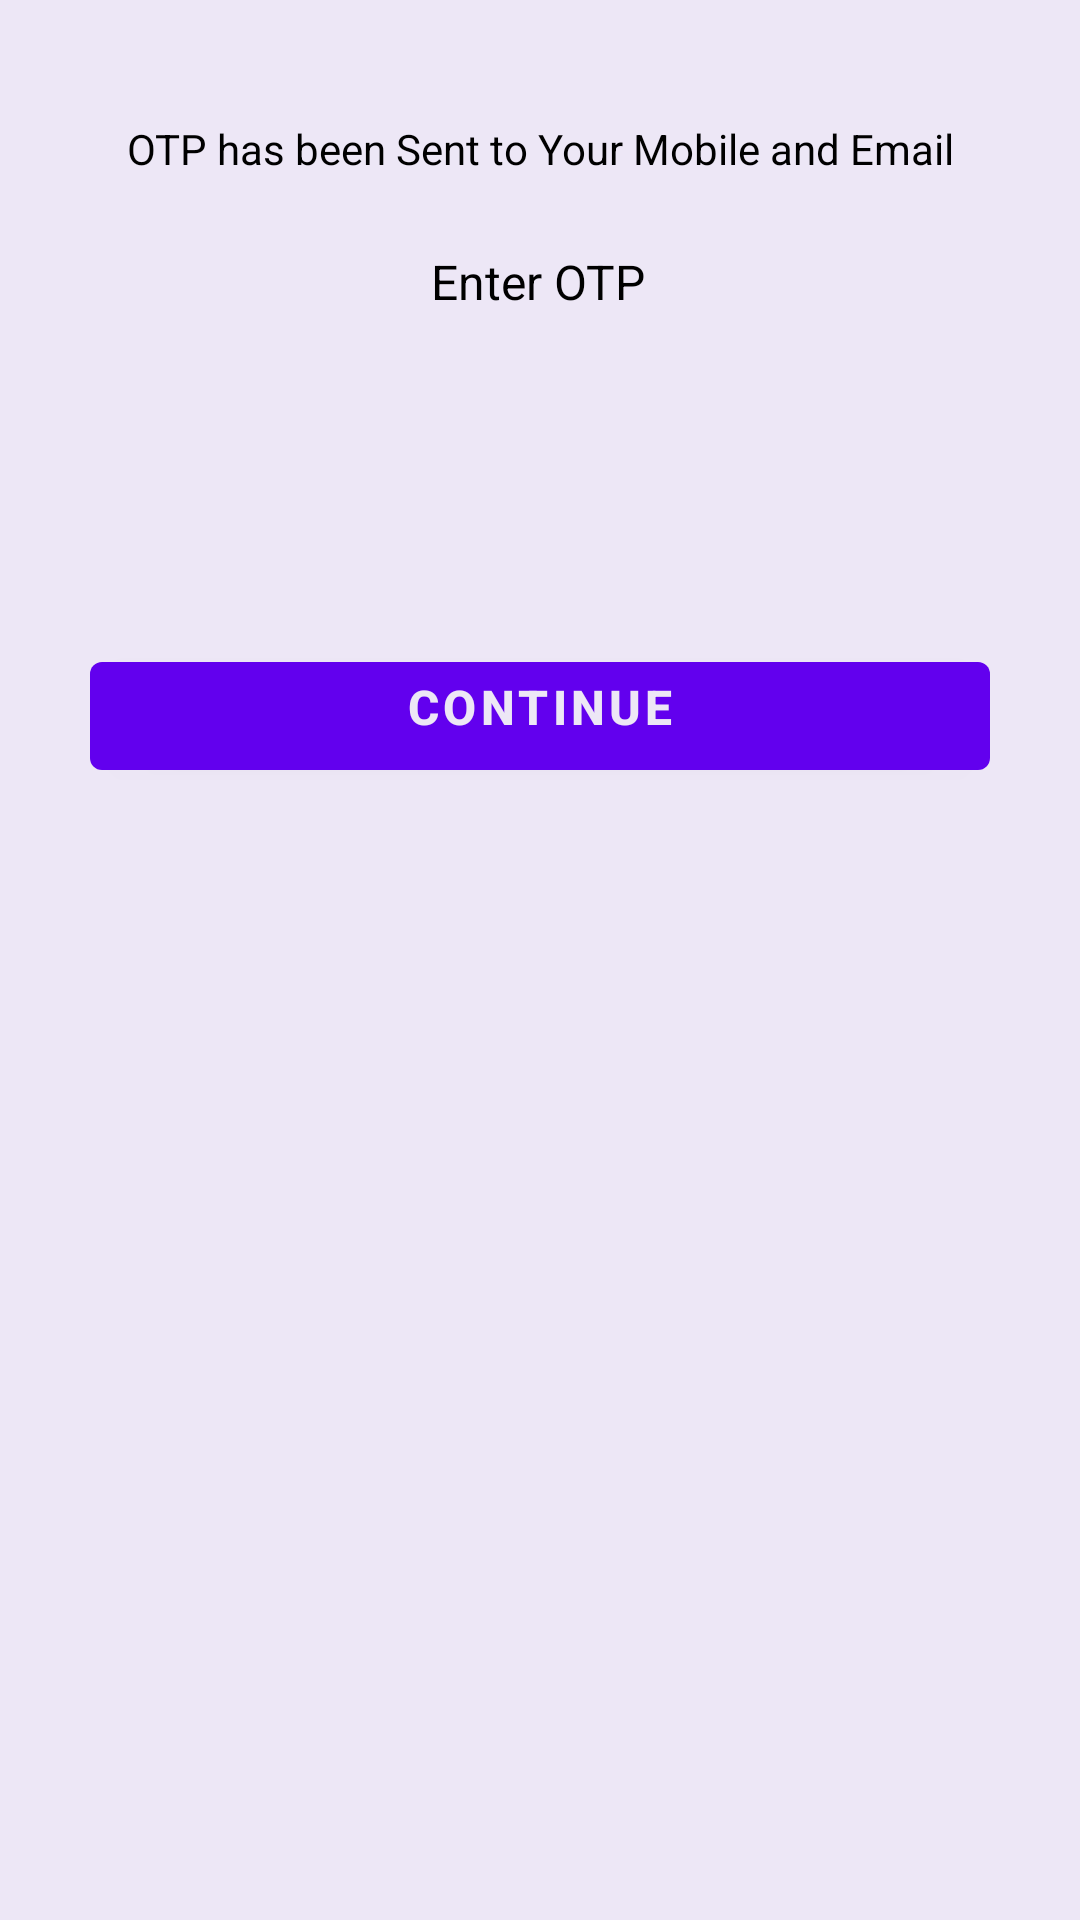

Layout XML and referenced resources for this Android screen:
<!-- AndroidManifest.xml: activity theme Theme.MoneyCare.WithActionBar -->
<!-- res/layout/activity_otp_validation.xml -->
<?xml version="1.0" encoding="utf-8"?>
<androidx.constraintlayout.widget.ConstraintLayout xmlns:android="http://schemas.android.com/apk/res/android"
    xmlns:app="http://schemas.android.com/apk/res-auto"
    xmlns:tools="http://schemas.android.com/tools"
    android:layout_width="match_parent"
    android:layout_height="match_parent"
    tools:context=".OtpValidationActivity">

    <TextView
        android:id="@+id/textView4"
        android:layout_width="wrap_content"
        android:layout_height="wrap_content"
        android:layout_marginTop="40dp"
        android:gravity="center_horizontal"
        android:text="OTP has been Sent to Your Mobile and Email"
        android:textAlignment="center"
        android:textColor="@color/black"
        app:layout_constraintEnd_toEndOf="parent"
        app:layout_constraintStart_toStartOf="parent"
        app:layout_constraintTop_toTopOf="parent" />

    <TextView
        android:id="@+id/textView5"
        android:layout_width="wrap_content"
        android:layout_height="wrap_content"
        android:layout_marginTop="24dp"
        android:gravity="center_horizontal"
        android:text="Enter OTP"
        android:textColor="@color/black"
        android:textSize="16sp"
        app:layout_constraintEnd_toEndOf="parent"
        app:layout_constraintHorizontal_bias="0.498"
        app:layout_constraintStart_toStartOf="parent"
        app:layout_constraintTop_toBottomOf="@+id/textView4" />

    <EditText
        android:id="@+id/et_otp"
        android:layout_width="350dp"
        android:layout_height="50dp"
        android:layout_marginTop="28dp"
        android:background="@drawable/et_custom"
        android:ems="10"
        android:gravity="center_horizontal"
        android:inputType="number"
        android:textSize="16sp"
        android:textStyle="bold"
        app:layout_constraintEnd_toEndOf="parent"
        app:layout_constraintHorizontal_bias="0.491"
        app:layout_constraintStart_toStartOf="parent"
        app:layout_constraintTop_toBottomOf="@+id/textView5"
        tools:ignore="SpeakableTextPresentCheck" />

    <Button
        android:id="@+id/btn_Otp_val"
        android:layout_width="300dp"
        android:layout_height="wrap_content"
        android:layout_marginTop="32dp"
        android:gravity="center_horizontal"
        android:text="Continue"
        android:textAlignment="center"
        android:textSize="16sp"
        android:textStyle="bold"
        app:layout_constraintEnd_toEndOf="parent"
        app:layout_constraintStart_toStartOf="parent"
        app:layout_constraintTop_toBottomOf="@+id/et_otp" />
</androidx.constraintlayout.widget.ConstraintLayout>
<!-- resources referenced by this layout -->
<resources>
  <color name="black">#FF000000</color>
  <style name="Theme.MoneyCare.WithActionBar" parent="Theme.MaterialComponents.DayNight.DarkActionBar">
          
          <item name="colorPrimary">@color/purple_500</item>
          <item name="colorPrimaryVariant">@color/purple_700</item>
          <item name="colorOnPrimary">@color/background</item>
          
          <item name="colorSecondary">@color/teal_200</item>
          <item name="colorSecondaryVariant">@color/teal_700</item>
          <item name="colorOnSecondary">@color/black</item>
          <item name="android:windowBackground">@color/background</item>
          
          <item name="android:statusBarColor" tools:targetApi="l">?attr/colorPrimaryVariant</item>
          
      </style>
  <color name="purple_500">#FF6200EE</color>
  <color name="purple_700">#FF3700B3</color>
  <color name="background">#ede7f6</color>
  <color name="teal_200">#FF03DAC5</color>
  <color name="teal_700">#FF018786</color>
</resources>
